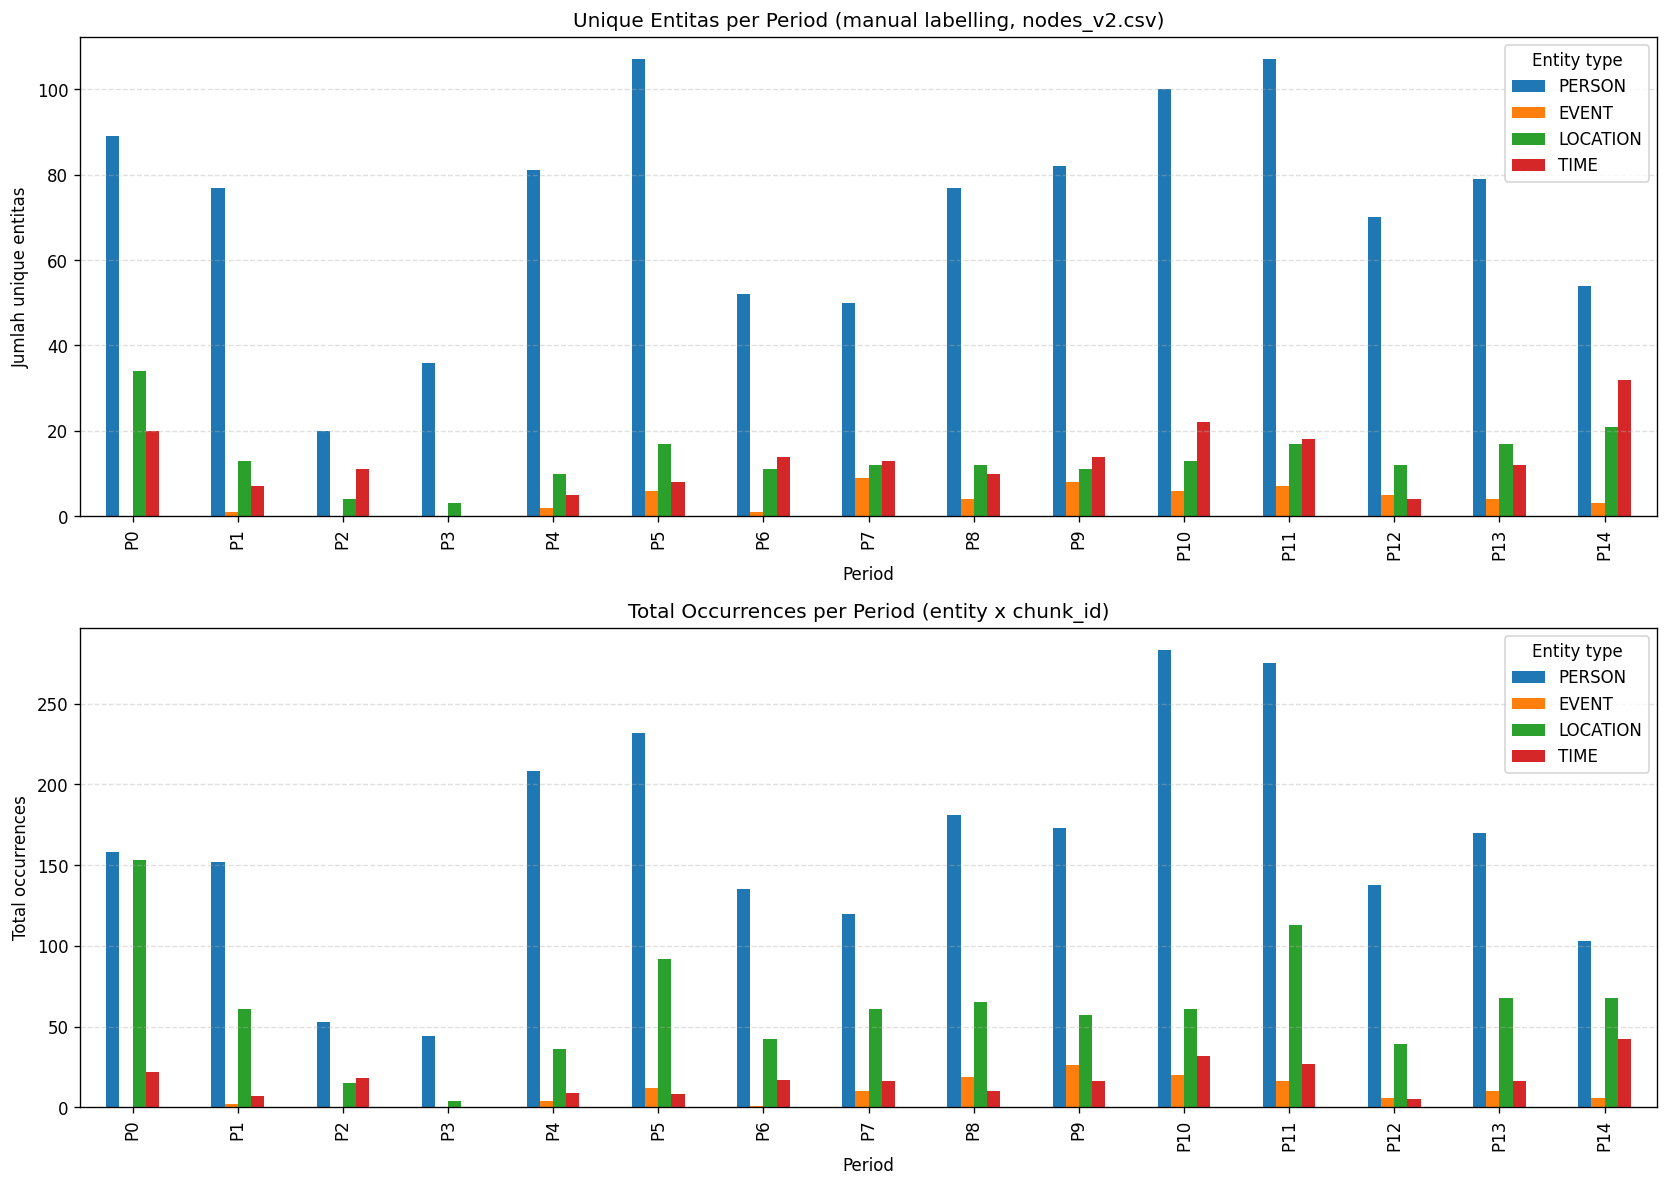

The table this chart was drawn from, first rows:
period_id; period_label; phase; entity_type; unique_entities; total_occurrences; chunks_with_entity
P0; Konteks Arab Jahiliyah; Fase I — Pra-Islam & Latar Belakang; PERSON; 89; 158; 50
P0; Konteks Arab Jahiliyah; Fase I — Pra-Islam & Latar Belakang; EVENT; 0; 0; 0
P0; Konteks Arab Jahiliyah; Fase I — Pra-Islam & Latar Belakang; LOCATION; 34; 153; 41
P0; Konteks Arab Jahiliyah; Fase I — Pra-Islam & Latar Belakang; TIME; 20; 22; 12
P1; Nasab & Kelahiran Nabi; Fase I — Pra-Islam & Latar Belakang; PERSON; 77; 152; 38
P1; Nasab & Kelahiran Nabi; Fase I — Pra-Islam & Latar Belakang; EVENT; 1; 2; 2
P1; Nasab & Kelahiran Nabi; Fase I — Pra-Islam & Latar Belakang; LOCATION; 13; 61; 29
P1; Nasab & Kelahiran Nabi; Fase I — Pra-Islam & Latar Belakang; TIME; 7; 7; 3
P2; Awal Kenabian & Mandat Dakwah; Fase II — Periode Makkah; PERSON; 20; 53; 18
P2; Awal Kenabian & Mandat Dakwah; Fase II — Periode Makkah; EVENT; 0; 0; 0
P2; Awal Kenabian & Mandat Dakwah; Fase II — Periode Makkah; LOCATION; 4; 15; 10
P2; Awal Kenabian & Mandat Dakwah; Fase II — Periode Makkah; TIME; 11; 18; 6
P3; Dakwah Sirriyah; Fase II — Periode Makkah; PERSON; 36; 44; 5
P3; Dakwah Sirriyah; Fase II — Periode Makkah; EVENT; 0; 0; 0
P3; Dakwah Sirriyah; Fase II — Periode Makkah; LOCATION; 3; 4; 3
P3; Dakwah Sirriyah; Fase II — Periode Makkah; TIME; 0; 0; 0
P4; Dakwah Jahriyah & Tekanan Quraisy; Fase II — Periode Makkah; PERSON; 81; 208; 53
P4; Dakwah Jahriyah & Tekanan Quraisy; Fase II — Periode Makkah; EVENT; 2; 4; 3
P4; Dakwah Jahriyah & Tekanan Quraisy; Fase II — Periode Makkah; LOCATION; 10; 36; 25
P4; Dakwah Jahriyah & Tekanan Quraisy; Fase II — Periode Makkah; TIME; 5; 9; 6
P5; Dakwah di Luar Makkah & Isra Mi'raj; Fase II — Periode Makkah; PERSON; 107; 232; 62
P5; Dakwah di Luar Makkah & Isra Mi'raj; Fase II — Periode Makkah; EVENT; 6; 12; 11
P5; Dakwah di Luar Makkah & Isra Mi'raj; Fase II — Periode Makkah; LOCATION; 17; 92; 46
P5; Dakwah di Luar Makkah & Isra Mi'raj; Fase II — Periode Makkah; TIME; 8; 8; 4
P6; Hijrah ke Madinah; Fase II — Periode Makkah; PERSON; 52; 135; 30
P6; Hijrah ke Madinah; Fase II — Periode Makkah; EVENT; 1; 1; 1
P6; Hijrah ke Madinah; Fase II — Periode Makkah; LOCATION; 11; 42; 21
P6; Hijrah ke Madinah; Fase II — Periode Makkah; TIME; 14; 17; 6
P7; Membangun Masyarakat Madinah; Fase III — Periode Madinah Awal; PERSON; 50; 120; 46
P7; Membangun Masyarakat Madinah; Fase III — Periode Madinah Awal; EVENT; 9; 10; 6
P7; Membangun Masyarakat Madinah; Fase III — Periode Madinah Awal; LOCATION; 12; 61; 39
P7; Membangun Masyarakat Madinah; Fase III — Periode Madinah Awal; TIME; 13; 16; 11
P8; Perang Badr & Dampaknya; Fase IV — Periode Peperangan Besar; PERSON; 77; 181; 48
P8; Perang Badr & Dampaknya; Fase IV — Periode Peperangan Besar; EVENT; 4; 19; 17
P8; Perang Badr & Dampaknya; Fase IV — Periode Peperangan Besar; LOCATION; 12; 65; 34
P8; Perang Badr & Dampaknya; Fase IV — Periode Peperangan Besar; TIME; 10; 10; 7
P9; Perang Uhud & Satuan Pasukan Pasca Uhud; Fase IV — Periode Peperangan Besar; PERSON; 82; 173; 44
P9; Perang Uhud & Satuan Pasukan Pasca Uhud; Fase IV — Periode Peperangan Besar; EVENT; 8; 26; 18
P9; Perang Uhud & Satuan Pasukan Pasca Uhud; Fase IV — Periode Peperangan Besar; LOCATION; 11; 57; 38
P9; Perang Uhud & Satuan Pasukan Pasca Uhud; Fase IV — Periode Peperangan Besar; TIME; 14; 16; 10
P10; Perang Khandaq hingga Bani Mushthaliq; Fase IV — Periode Peperangan Besar; PERSON; 100; 283; 74
P10; Perang Khandaq hingga Bani Mushthaliq; Fase IV — Periode Peperangan Besar; EVENT; 6; 20; 20
P10; Perang Khandaq hingga Bani Mushthaliq; Fase IV — Periode Peperangan Besar; LOCATION; 13; 61; 43
P10; Perang Khandaq hingga Bani Mushthaliq; Fase IV — Periode Peperangan Besar; TIME; 22; 32; 18
P11; Hudaibiyah & Babak Baru Diplomasi; Fase V — Diplomasi & Ekspansi; PERSON; 107; 275; 84
P11; Hudaibiyah & Babak Baru Diplomasi; Fase V — Diplomasi & Ekspansi; EVENT; 7; 16; 13
P11; Hudaibiyah & Babak Baru Diplomasi; Fase V — Diplomasi & Ekspansi; LOCATION; 17; 113; 63
P11; Hudaibiyah & Babak Baru Diplomasi; Fase V — Diplomasi & Ekspansi; TIME; 18; 27; 14
P12; Perang Mu'tah & Penaklukan Makkah; Fase V — Diplomasi & Ekspansi; PERSON; 70; 138; 40
P12; Perang Mu'tah & Penaklukan Makkah; Fase V — Diplomasi & Ekspansi; EVENT; 5; 6; 6
P12; Perang Mu'tah & Penaklukan Makkah; Fase V — Diplomasi & Ekspansi; LOCATION; 12; 39; 25
P12; Perang Mu'tah & Penaklukan Makkah; Fase V — Diplomasi & Ekspansi; TIME; 4; 5; 5
P13; Hunain, Tabuk & Puncak Kekuatan Islam; Fase VI — Konsolidasi & Akhir Kenabian; PERSON; 79; 170; 59
P13; Hunain, Tabuk & Puncak Kekuatan Islam; Fase VI — Konsolidasi & Akhir Kenabian; EVENT; 4; 10; 8
P13; Hunain, Tabuk & Puncak Kekuatan Islam; Fase VI — Konsolidasi & Akhir Kenabian; LOCATION; 17; 68; 44
P13; Hunain, Tabuk & Puncak Kekuatan Islam; Fase VI — Konsolidasi & Akhir Kenabian; TIME; 12; 16; 10
P14; Masuknya Umat & Haji Wada'; Fase VI — Konsolidasi & Akhir Kenabian; PERSON; 54; 103; 37
P14; Masuknya Umat & Haji Wada'; Fase VI — Konsolidasi & Akhir Kenabian; EVENT; 3; 6; 6
P14; Masuknya Umat & Haji Wada'; Fase VI — Konsolidasi & Akhir Kenabian; LOCATION; 21; 68; 32
P14; Masuknya Umat & Haji Wada'; Fase VI — Konsolidasi & Akhir Kenabian; TIME; 32; 42; 22
